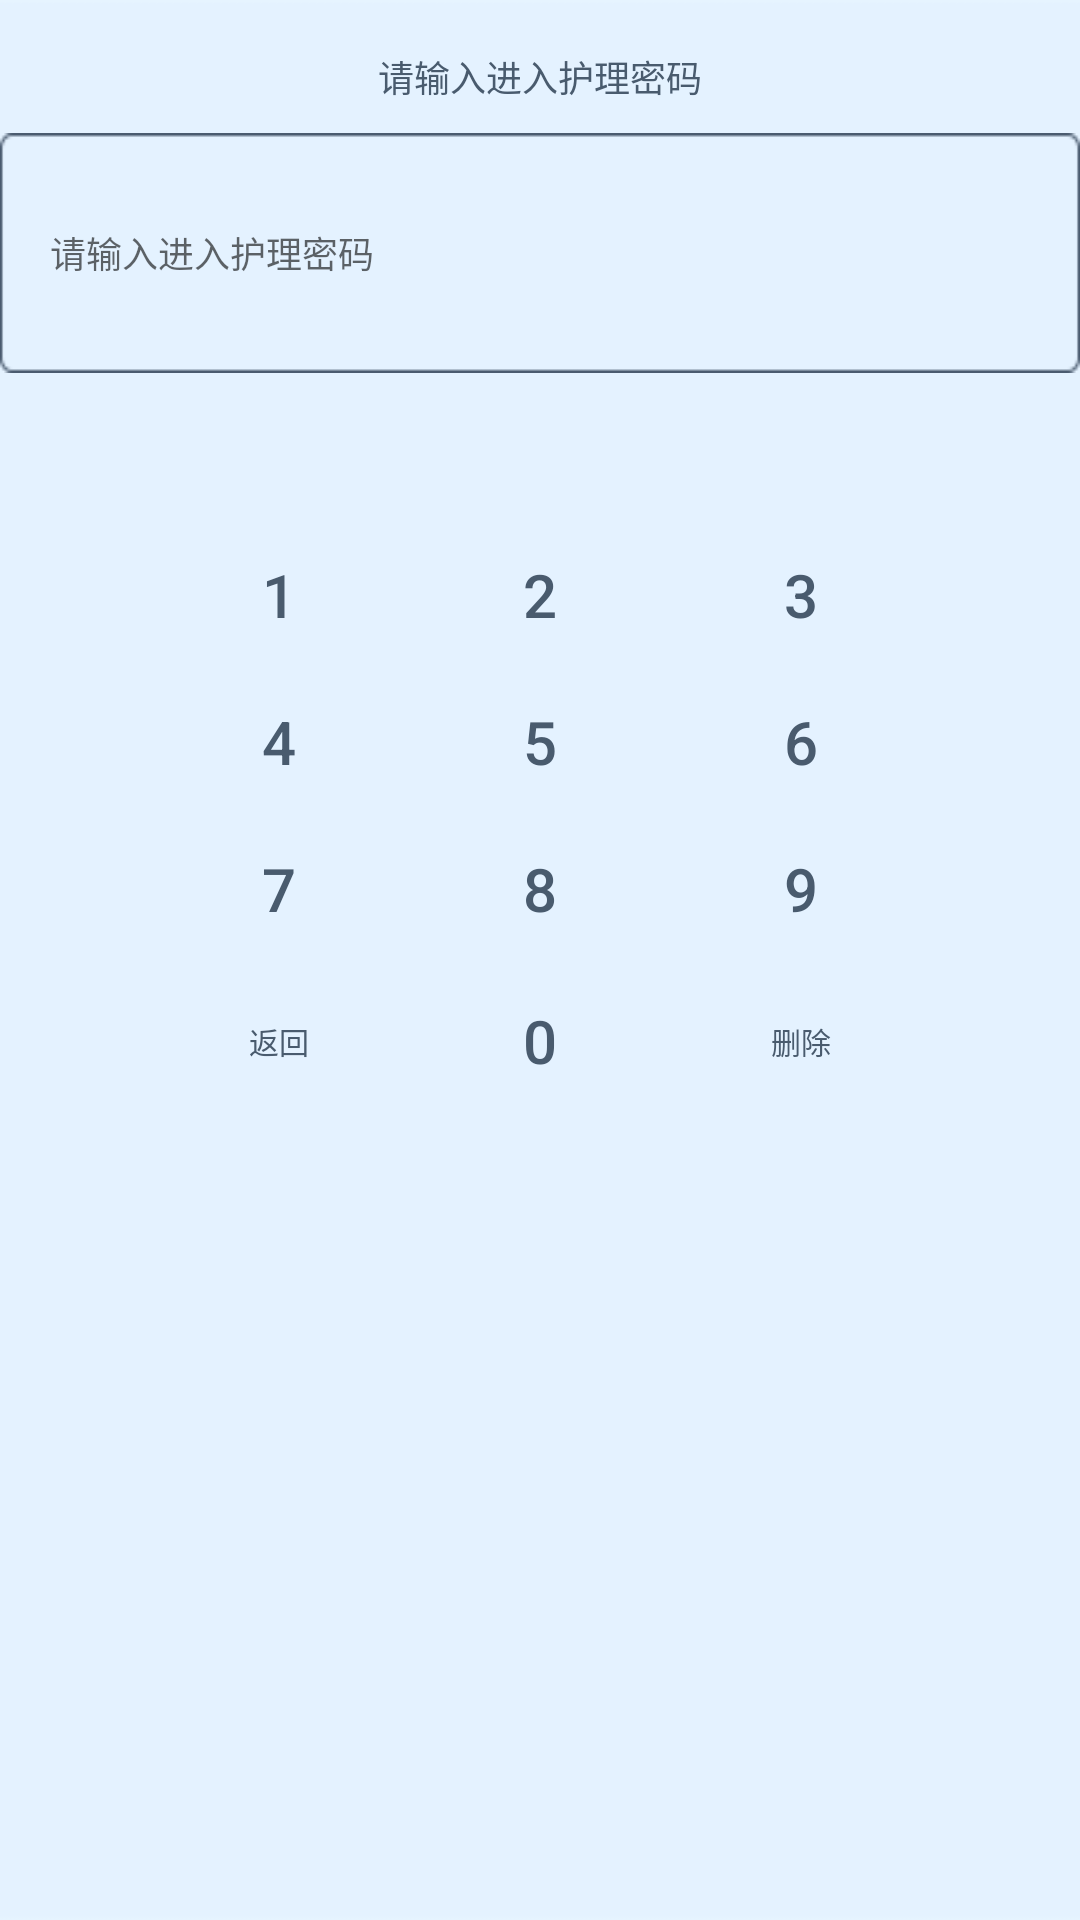

Produce the Android XML layout that renders to this screen, including the resource entries it uses.
<!-- AndroidManifest.xml: application theme AppTheme -->
<!-- res/layout/keyboard.xml -->
<?xml version="1.0" encoding="utf-8"?>
<android.support.constraint.ConstraintLayout xmlns:android="http://schemas.android.com/apk/res/android"
    xmlns:app="http://schemas.android.com/apk/res-auto"
    android:layout_width="match_parent"
    android:layout_height="wrap_content"
    android:layout_gravity="center"
    android:background="@drawable/keyboard_bg">

    <TextView
        android:id="@+id/inpuut_tip"
        android:layout_width="wrap_content"
        android:layout_height="wrap_content"
        android:layout_marginTop="50px"
        android:text="请输入进入护理密码"
        android:textColor="@color/title"
        android:textSize="36px"
        app:layout_constraintLeft_toLeftOf="parent"
        app:layout_constraintRight_toRightOf="parent"
        app:layout_constraintTop_toTopOf="parent" />

    <android.support.design.widget.TextInputEditText
        android:id="@+id/password"
        android:layout_width="wrap_content"
        android:layout_height="wrap_content"
        android:layout_marginTop="30px"
        android:layout_marginRight="135px"
        android:layout_marginLeft="135px"
        android:background="@drawable/edittext_bg"
        android:enabled="false"
        android:hint="请输入进入护理密码"
        android:maxWidth="450px"
        android:maxLength="6"
        android:paddingLeft="50px"
        android:paddingRight="50px"
        android:singleLine="true"
        android:textColor="@color/title"
        android:textSize="36px"
        app:layout_constraintLeft_toLeftOf="parent"
        app:layout_constraintRight_toRightOf="parent"
        app:layout_constraintTop_toBottomOf="@+id/inpuut_tip" />

    <LinearLayout
        android:layout_width="match_parent"
        android:layout_height="wrap_content"
        android:layout_margin="50dp"
        android:paddingBottom="50px"
        android:orientation="vertical"
        app:layout_constraintTop_toBottomOf="@+id/password"
        app:layout_constraintLeft_toLeftOf="parent"
        app:layout_constraintRight_toRightOf="parent">

        <LinearLayout
            android:id="@+id/table_num"
            android:layout_width="match_parent"
            android:layout_height="match_parent"
            android:layout_weight="6"
            android:orientation="vertical">

            <LinearLayout style="@style/layout_input_amount_style">

                <Button
                    android:id="@+id/btn_1"
                    style="@style/btn_input_amount_style"
                    android:layout_marginRight="1dp"
                    android:text="1" />

                <Button
                    android:id="@+id/btn_2"
                    style="@style/btn_input_amount_style"
                    android:layout_marginRight="1dp"
                    android:text="2" />

                <Button
                    android:id="@+id/btn_3"
                    style="@style/btn_input_amount_style"
                    android:text="3" />
            </LinearLayout>

            <LinearLayout style="@style/layout_input_amount_style">

                <Button
                    android:id="@+id/btn_4"
                    style="@style/btn_input_amount_style"
                    android:layout_marginRight="1dp"
                    android:text="4" />

                <Button
                    android:id="@+id/btn_5"
                    style="@style/btn_input_amount_style"
                    android:layout_marginRight="1dp"
                    android:text="5" />

                <Button
                    android:id="@+id/btn_6"
                    style="@style/btn_input_amount_style"
                    android:text="6" />
            </LinearLayout>

            <LinearLayout style="@style/layout_input_amount_style">

                <Button
                    android:id="@+id/btn_7"
                    style="@style/btn_input_amount_style"
                    android:layout_marginRight="1dp"
                    android:text="7" />

                <Button
                    android:id="@+id/btn_8"
                    style="@style/btn_input_amount_style"
                    android:layout_marginRight="1dp"
                    android:text="8" />

                <Button
                    android:id="@+id/btn_9"
                    style="@style/btn_input_amount_style"
                    android:text="9" />
            </LinearLayout>

            <LinearLayout style="@style/layout_input_amount_style">

                <Button
                    android:id="@+id/btn_b"
                    style="@style/btn_input_amount_style2"
                    android:layout_marginRight="1dp"
                    android:text="返回" />

                <Button
                    android:id="@+id/btn_0"
                    style="@style/btn_input_amount_style"
                    android:layout_marginRight="1dp"
                    android:text="0" />

                <Button
                    android:id="@+id/btn_d"
                    style="@style/btn_input_amount_style2"
                    android:text="删除" />

            </LinearLayout>
        </LinearLayout>
    </LinearLayout>
</android.support.constraint.ConstraintLayout>
<!-- resources referenced by this layout -->
<resources>
  <color name="title">#495b6e</color>
  <!-- drawable edittext_bg: png bitmap (drawable, 1373 bytes) -->
  <!-- drawable keyboard_bg: jpg bitmap (drawable, 8403 bytes) -->
  <style name="btn_input_amount_style">
          <item name="android:layout_width">0dp</item>
          <item name="android:layout_height">match_parent</item>
          <item name="android:layout_weight">1</item>
          <item name="android:textSize">60px</item>
          <item name="android:textColor">@color/title</item>
          <item name="android:background">@color/tr</item>
      </style>
  <style name="btn_input_amount_style2">
          <item name="android:layout_width">0dp</item>
          <item name="android:layout_height">match_parent</item>
          <item name="android:layout_weight">1</item>
          <item name="android:textSize">30px</item>
          <item name="android:textColor">@color/title</item>
          <item name="android:background">@color/tr</item>
      </style>
  <style name="layout_input_amount_style">
          <item name="android:layout_width">match_parent</item>
          <item name="android:layout_height">0dp</item>
          <item name="android:layout_weight">1</item>
          <item name="android:layout_marginBottom">1dp</item>
          <item name="android:gravity">center</item>
          <item name="android:orientation">horizontal</item>
      </style>
  <style name="AppTheme" parent="Theme.AppCompat.Light.NoActionBar">
          
          <item name="colorPrimary">@color/colorPrimary</item>
          <item name="colorPrimaryDark">@color/colorPrimaryDark</item>
          <item name="colorAccent">@color/colorAccent</item>
          <item name="android:windowBackground">@drawable/theme_bg</item>
      </style>
  <color name="tr">#00000000</color>
  <color name="colorPrimary">#008577</color>
  <color name="colorPrimaryDark">#00574B</color>
  <color name="colorAccent">#D81B60</color>
  <!-- drawable theme_bg: jpg bitmap (drawable, 12011 bytes) -->
</resources>
